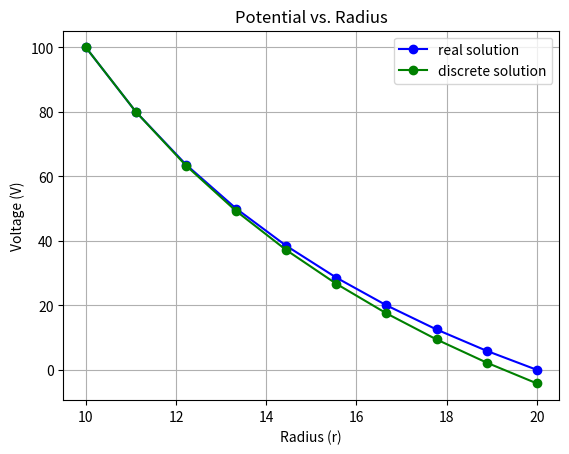

Generate this figure with matplotlib:

"""
i'm comparing the real solution of 2 concentrical conducting spheres of
radius a and b where a<b and b is a 0V and a is a Va volts. this is a boundary value problem
but i'm using it to test my implementation of a solution by V(r+dr) = exp[dr*Operator]*V(r)
"""

from matplotlib import pyplot as plt
import numpy as np


a = 10
b = 20
Va = 100
N = 10

r = np.linspace(start=a, stop=b, num=N)
dr = r[2]-r[1]

V = Va * (a*(b-r))/(r*(b-a))
print(V[1])

Vd = np.zeros(N)
Vd[0] = V[0]
Vd[1] = V[1]


def next_step_1st_order(v_n_1, v_n, dr, r):
    return ( v_n_1*(1+(r/dr)) - v_n*(r/(2*dr)) )/( 1+(r/(2*dr)) )

def next_step_2nd_order(v_n_1, v_n, dr, r):
    return ( v_n_1*(1+(r/dr)) - v_n*(r/(2*dr)) )/( 1+(r/(2*dr)) )


for n in range(2, len(r)):
    Vd[n] = next_step_1st_order(Vd[n-1], Vd[n-2], dr, r[n-1])


plt.plot(r, V, 'b-o', label='real solution')
plt.plot(r, Vd, 'g-o', label='discrete solution')

plt.title('Potential vs. Radius')
plt.grid(True)
plt.xlabel('Radius (r)')
plt.ylabel('Voltage (V)')
plt.legend(loc='best')
plt.show()
